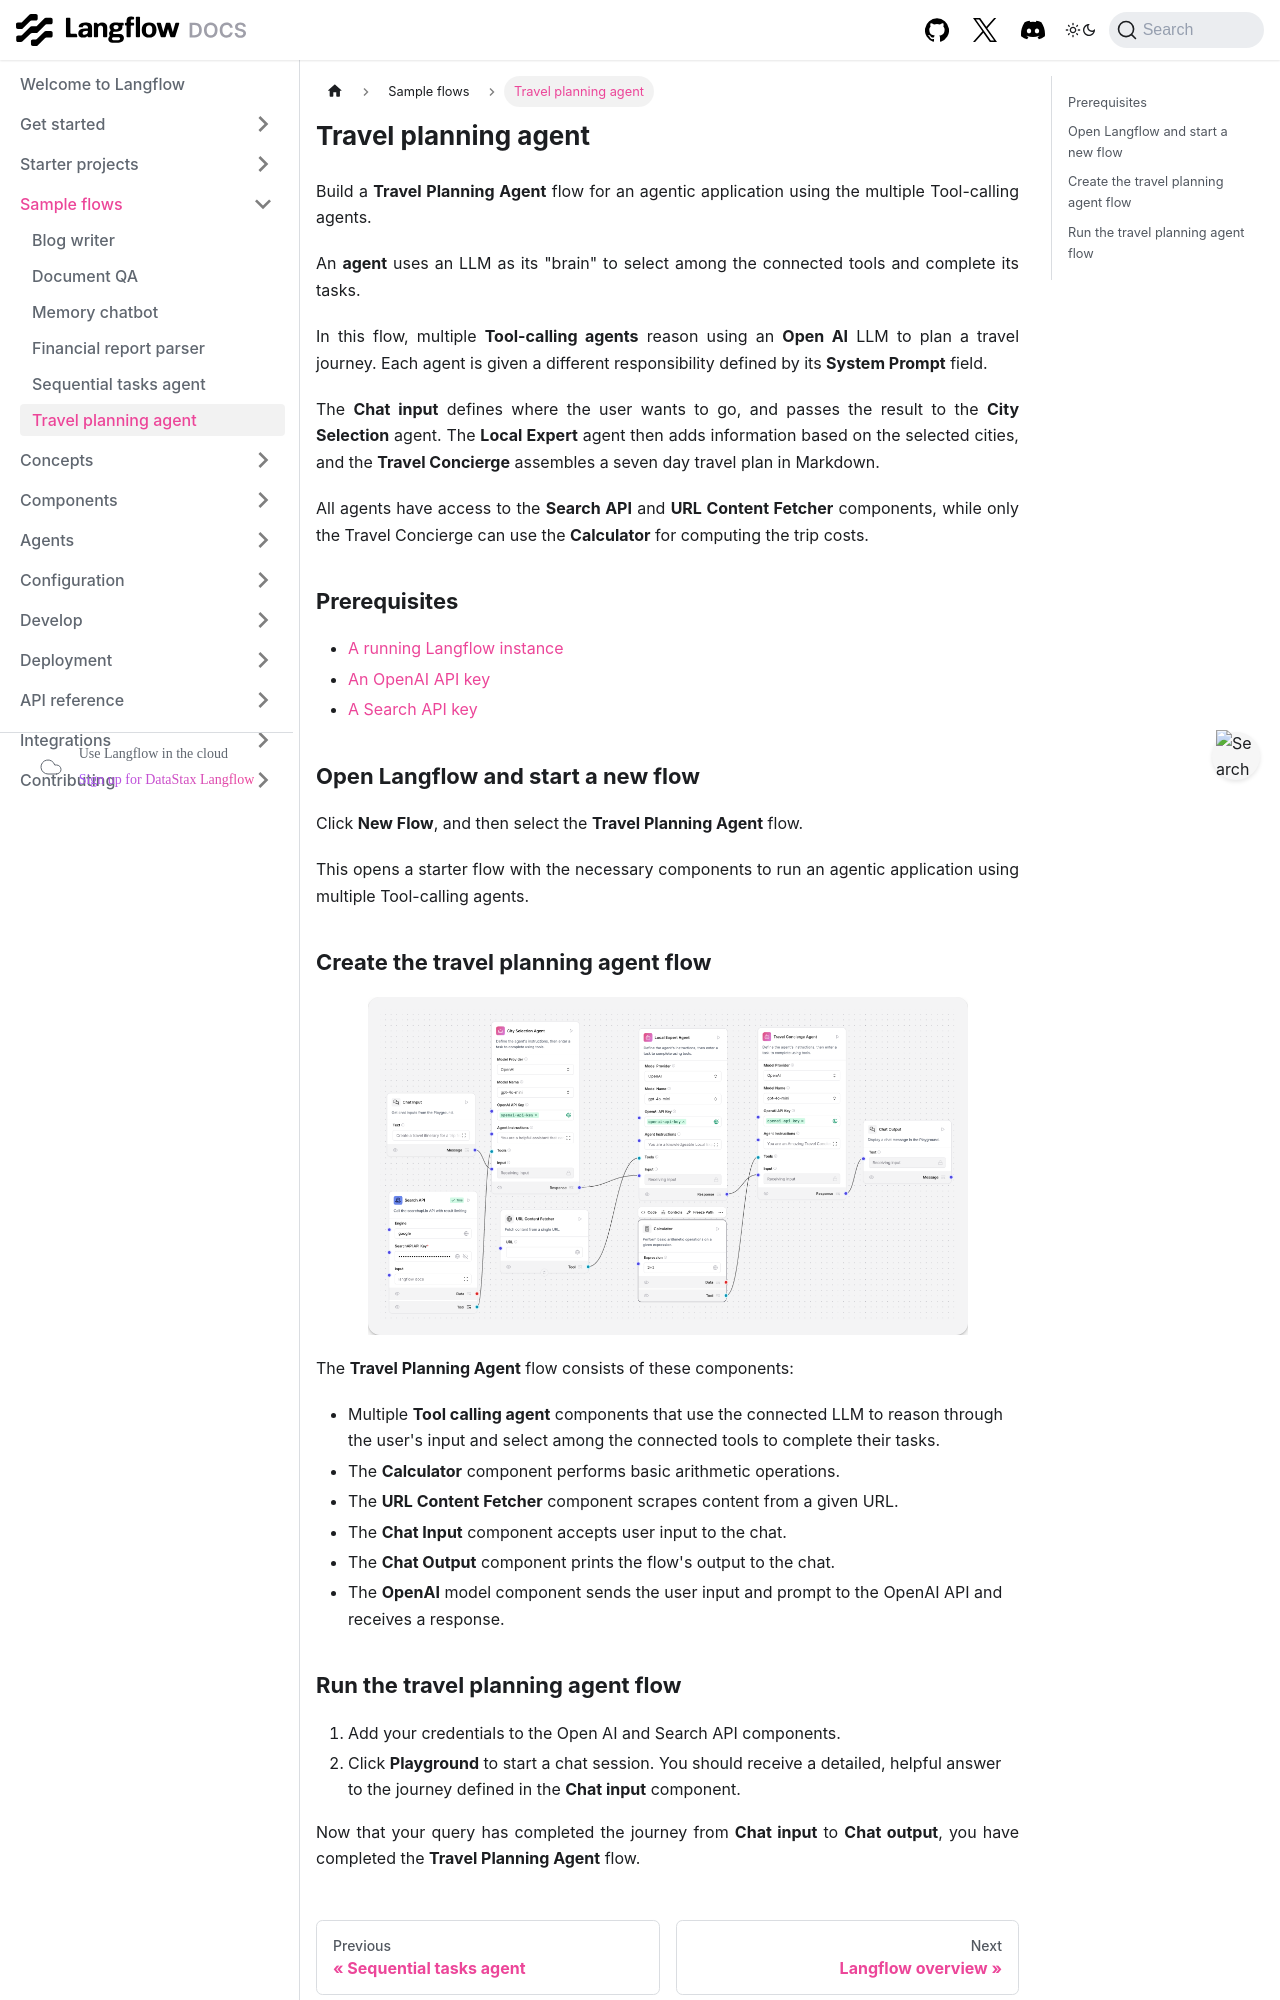

repository: vasceannie/langflow · page: travel-planning-agent.html · generator: docusaurus

---
title: Travel planning agent
slug: /travel-planning-agent
---

Build a **Travel Planning Agent** flow for an agentic application using the multiple Tool-calling agents.

An **agent** uses an LLM as its "brain" to select among the connected tools and complete its tasks.

In this flow, multiple **Tool-calling agents** reason using an **Open AI** LLM to plan a travel journey. Each agent is given a different responsibility defined by its **System Prompt** field.

The **Chat input** defines where the user wants to go, and passes the result to the **City Selection** agent. The **Local Expert** agent then adds information based on the selected cities, and the **Travel Concierge** assembles a seven day travel plan in Markdown.

All agents have access to the **Search API** and **URL Content Fetcher** components, while only the Travel Concierge can use the **Calculator** for computing the trip costs.

## Prerequisites

- [A running Langflow instance](/get-started-installation)
- [An OpenAI API key](https://platform.openai.com/)
- [A Search API key](https://www.searchapi.io/)

## Open Langflow and start a new flow

Click **New Flow**, and then select the **Travel Planning Agent** flow.

This opens a starter flow with the necessary components to run an agentic application using multiple Tool-calling agents.

## Create the travel planning agent flow

![](/img/starter-flow-travel-agent.png)

The **Travel Planning Agent** flow consists of these components:

* Multiple **Tool calling agent** components that use the connected LLM to reason through the user's input and select among the connected tools to complete their tasks.
* The **Calculator** component performs basic arithmetic operations.
* The **URL Content Fetcher** component scrapes content from a given URL.
* The **Chat Input** component accepts user input to the chat.
* The **Chat Output** component prints the flow's output to the chat.
* The **OpenAI** model component sends the user input and prompt to the OpenAI API and receives a response.
